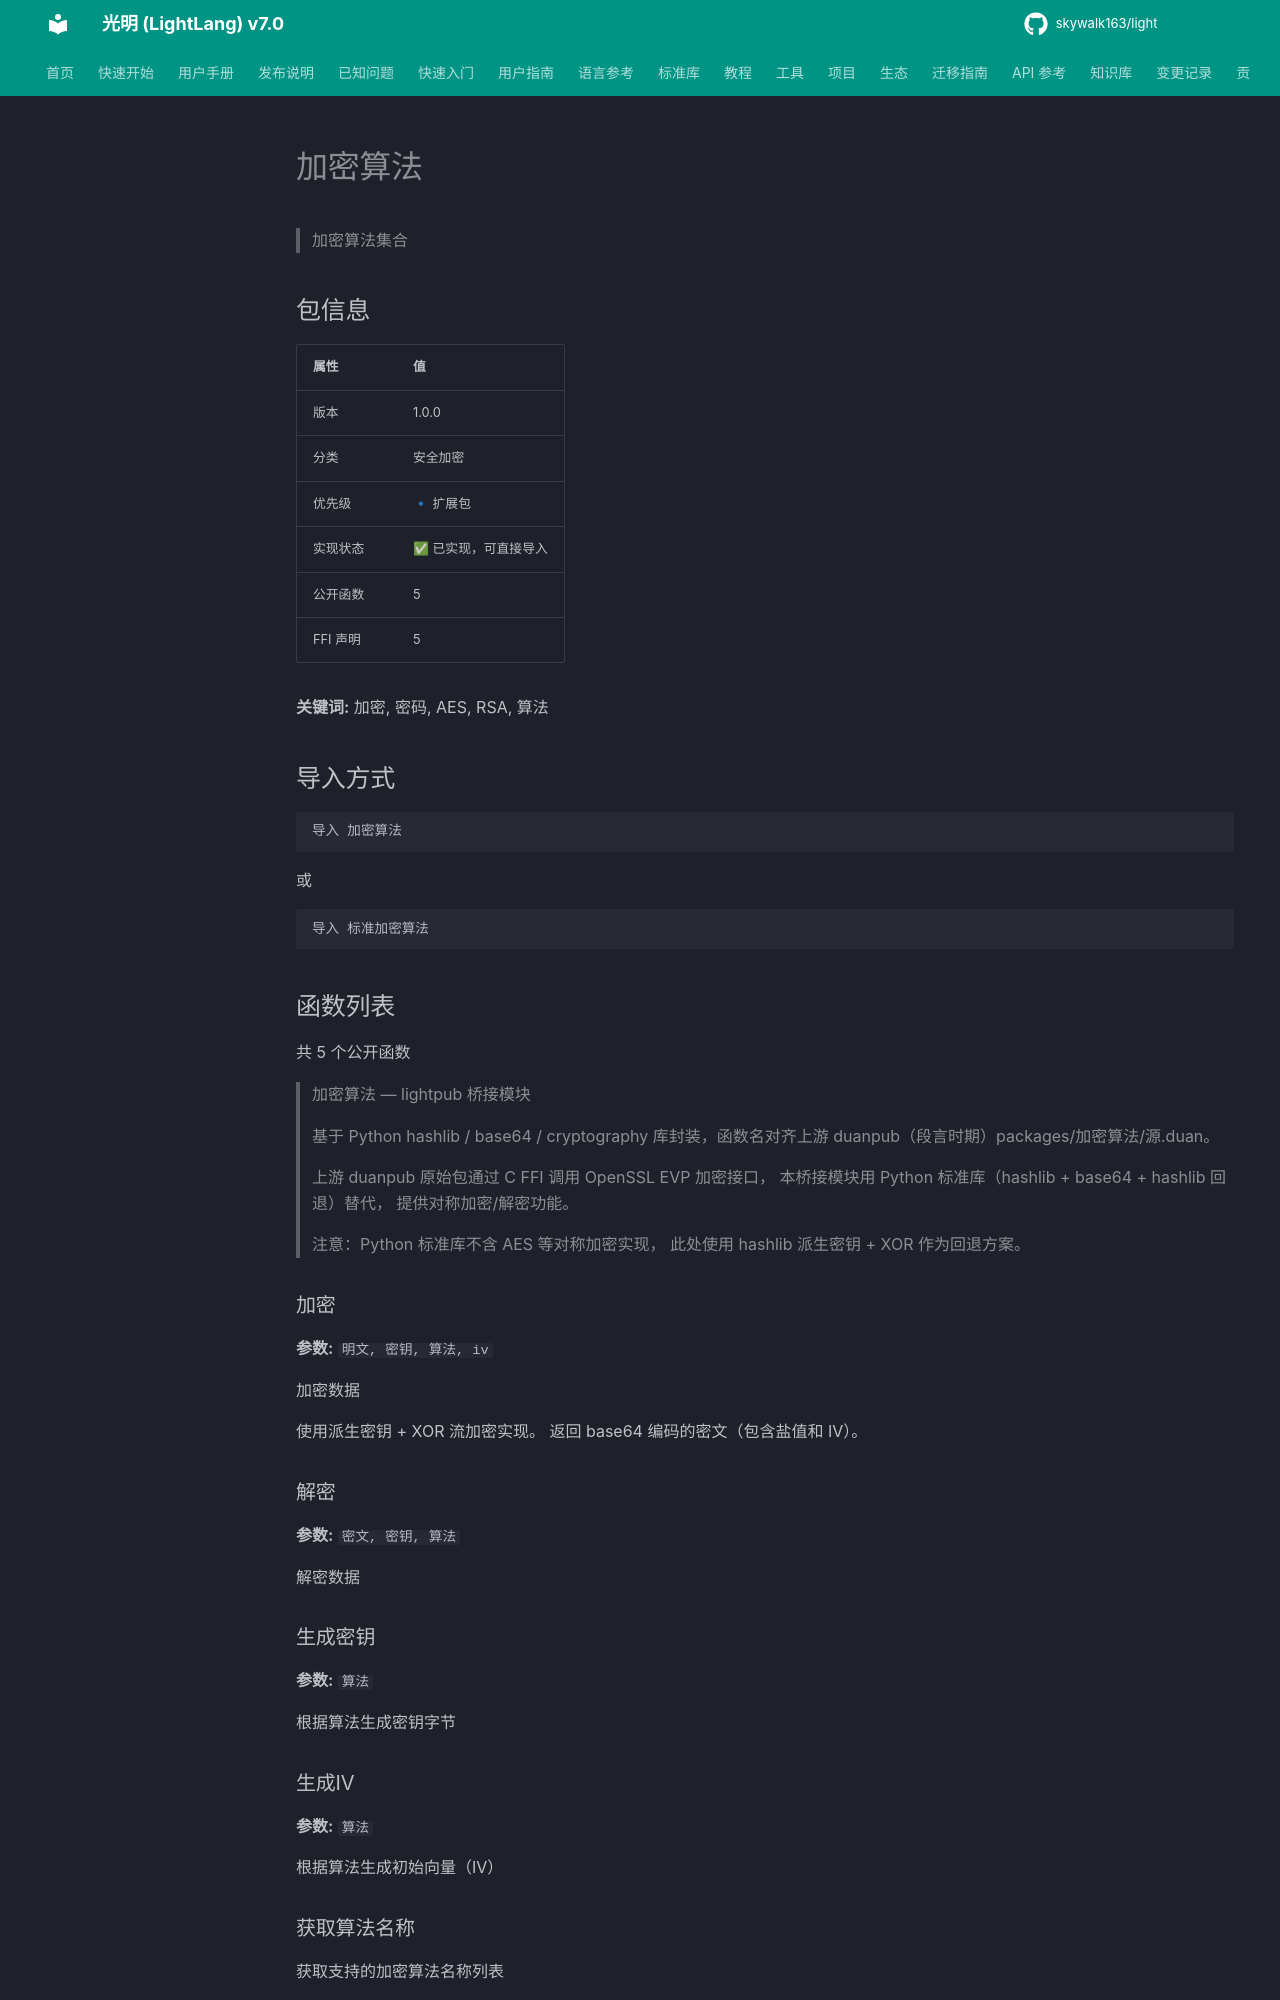

repository: skywalk163/light · page: lightpub/加密算法/index.html · generator: mkdocs

# 加密算法

> 加密算法集合

## 包信息

| 属性 | 值 |
|------|-----|
| 版本 | 1.0.0 |
| 分类 | 安全加密 |
| 优先级 | 🔹 扩展包 |
| 实现状态 | ✅ 已实现，可直接导入 |
| 公开函数 | 5 |
| FFI 声明 | 5 |

**关键词:** 加密, 密码, AES, RSA, 算法

## 导入方式

```light
导入 加密算法
```

或

```light
导入 标准加密算法
```

## 函数列表

共 5 个公开函数

> 加密算法 — lightpub 桥接模块
> 
> 基于 Python hashlib / base64 / cryptography 库封装，函数名对齐上游 duanpub（段言时期）packages/加密算法/源.duan。
> 
> 上游 duanpub 原始包通过 C FFI 调用 OpenSSL EVP 加密接口，
> 本桥接模块用 Python 标准库（hashlib + base64 + hashlib 回退）替代，
> 提供对称加密/解密功能。
> 
> 注意：Python 标准库不含 AES 等对称加密实现，
> 此处使用 hashlib 派生密钥 + XOR 作为回退方案。

### 加密

**参数:** `明文, 密钥, 算法, iv`

加密数据

使用派生密钥 + XOR 流加密实现。
返回 base64 编码的密文（包含盐值和 IV）。

### 解密

**参数:** `密文, 密钥, 算法`

解密数据

### 生成密钥

**参数:** `算法`

根据算法生成密钥字节
